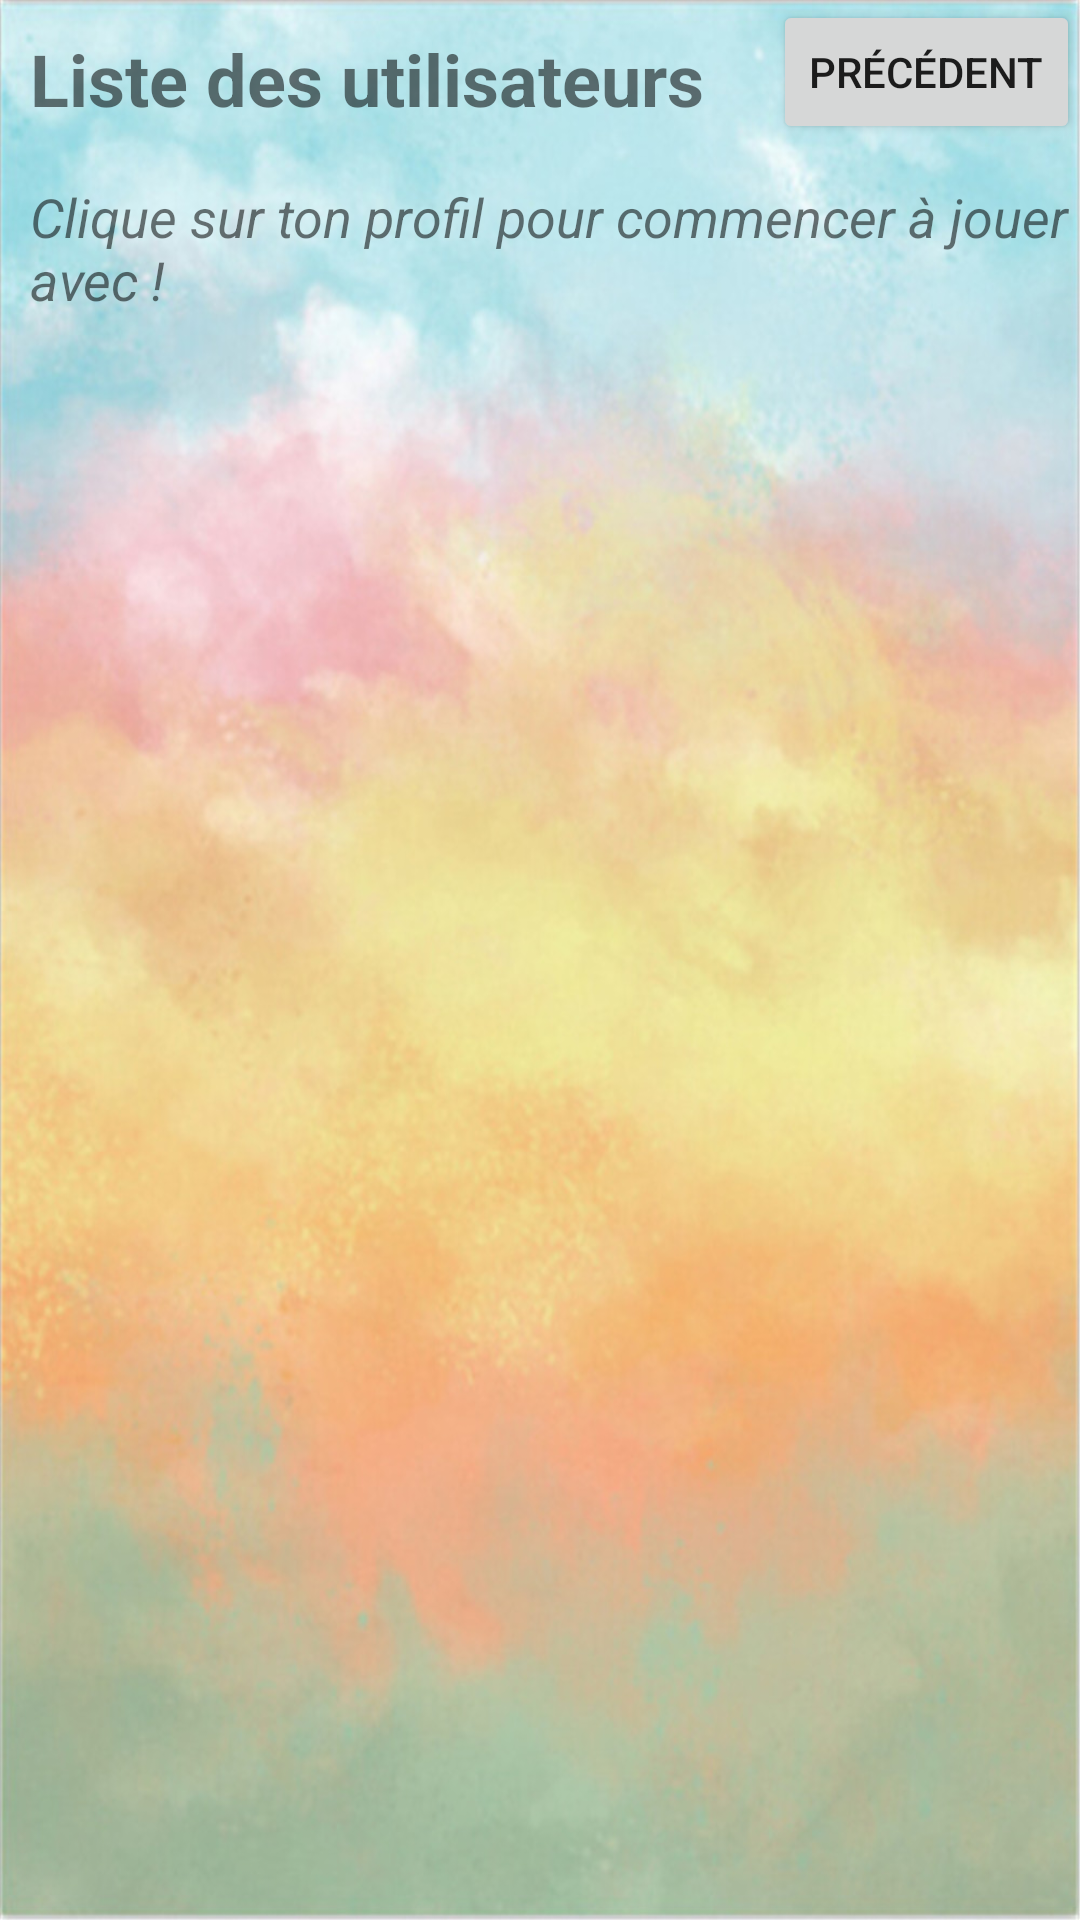

Android layout source for this screen:
<!-- AndroidManifest.xml: application theme Theme.ProjetIF16Kemplaire -->
<!-- res/layout/activity_list_users.xml -->
<?xml version="1.0" encoding="utf-8"?>
<RelativeLayout xmlns:android="http://schemas.android.com/apk/res/android"
    xmlns:app="http://schemas.android.com/apk/res-auto"
    xmlns:tools="http://schemas.android.com/tools"
    android:layout_width="match_parent"
    android:layout_height="match_parent"
    android:background="@drawable/background"
    tools:context=".View.ListUsersActivity">

    <TextView
        android:layout_width="wrap_content"
        android:layout_height="wrap_content"
        android:layout_marginLeft="10dp"
        android:layout_marginTop="10dp"
        android:gravity="center"
        android:text="@string/liste_users_title"
        android:textSize="24sp"
        android:textStyle="bold" />

    <androidx.recyclerview.widget.RecyclerView
        android:id="@+id/recyler_list_users"
        android:layout_width="match_parent"
        android:layout_height="603dp"
        android:layout_alignParentStart="true"
        android:layout_alignParentLeft="true"
        android:layout_alignParentTop="true"
        android:layout_marginStart="0dp"
        android:layout_marginLeft="0dp"
        android:layout_marginTop="128dp"
        android:orientation="vertical">

    </androidx.recyclerview.widget.RecyclerView>

    <Button
        android:id="@+id/list_back"
        android:layout_width="wrap_content"
        android:layout_height="wrap_content"
        android:text="@string/btn_retour"
        android:layout_alignParentBottom="false"
        android:layout_alignParentRight="true"
        />

    <TextView
        android:layout_width="wrap_content"
        android:layout_height="wrap_content"
        android:layout_marginLeft="10dp"
        android:layout_marginTop="60dp"
        android:text="@string/liste_users_instruction"
        android:textSize="18sp"
        android:layout_marginBottom="20dp"
        android:textStyle="italic" />

</RelativeLayout>
<!-- resources referenced by this layout -->
<resources>
  <!-- drawable background: jpg bitmap (drawable, 169756 bytes) -->
  <string name="btn_retour">Précédent</string>
  <string name="liste_users_instruction">Clique sur ton profil pour commencer à jouer avec !</string>
  <string name="liste_users_title">Liste des utilisateurs</string>
  <style name="Theme.ProjetIF16Kemplaire" parent="Theme.MaterialComponents.DayNight.DarkActionBar">
          
          <item name="colorPrimary">@color/purple_500</item>
          <item name="colorPrimaryVariant">@color/purple_700</item>
          <item name="colorOnPrimary">@color/white</item>
          
          <item name="colorSecondary">@color/teal_200</item>
          <item name="colorSecondaryVariant">@color/teal_700</item>
          <item name="colorOnSecondary">@color/black</item>
          
          <item name="android:statusBarColor">?attr/colorPrimaryVariant</item>
          
      </style>
  <!-- not gathered from this repository: default colours our renderer supplied (Android Studio template values) -->
  <color name="purple_500">#FF6200EE</color>
  <color name="purple_700">#FF3700B3</color>
  <color name="teal_200">#FF03DAC5</color>
  <color name="teal_700">#FF018786</color>
  <color name="black">#FF000000</color>
  <color name="white">#FFFFFFFF</color>
</resources>
